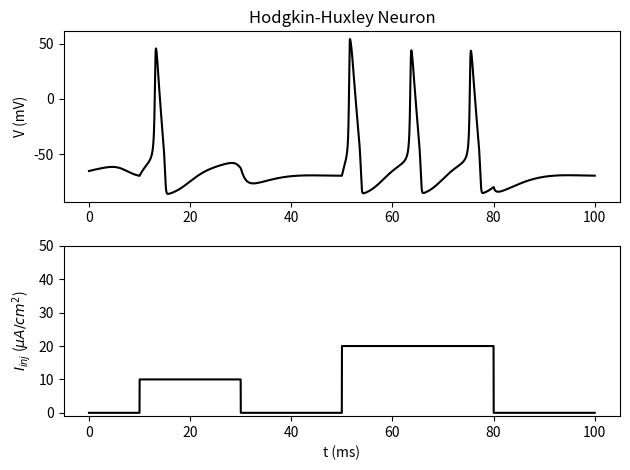
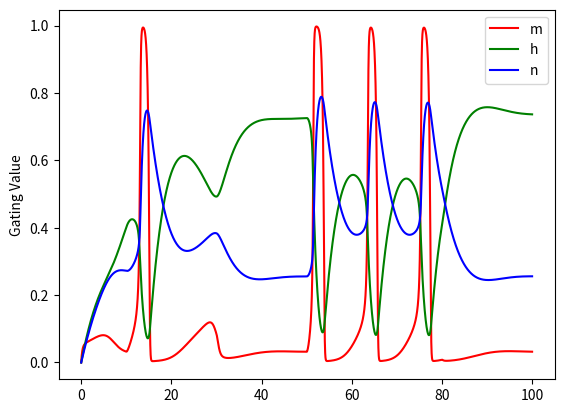

The script that saved these images, in order:
#!/usr/bin/env python3
# -*- coding: utf-8 -*-
"""
Created on Sat Oct 17 00:05:44 2020

[redacted]
"""

import numpy as np
#import matplotlib.pyplot as plt
import pylab as plt
from scipy.integrate import odeint

class HHMODEL():
    """Full Hodgkin-Huxley Model implemented in Python"""
    def __init__(self,C,g_Na,g_K,g_L,V_Na,V_K,V_L):
        self.C  =   C
        """membrane capacitance, in uF/cm^, [0.5, 1], 1 is mostly used"""

        self.g_Na = g_Na
        """Sodium (Na) maximum conductances, in mS/cm^2, [0, 500], desired value = 120"""

        self.g_K  =  g_K
        """Postassium (K) maximum conductances, in mS/cm^2, [0, 300], desired value = 36"""

        self.g_L  =  g_L
        """Leak maximum conductances, in mS/cm^2, about 0.3 from H-H paper"""

        self.V_Na =  V_Na
        """ Equilibrium potentials for the sodium, 60"""

        self.V_K  = V_K
        """ Equilibrium potentials for the potassium, -88"""
        self.V_L  = V_L
        """ Leaky Equilibrium potentials, -61"""

        self.t = np.arange(0.0, 100.0, 0.01)
        """ The time to integrate over """

        
    def a_mV(self, V):
        """Channel gating kinetics. Functions of membrane voltage"""
        return 0.1*(V+40)/(1-np.exp(-(V+40)/10))

    def b_mV(self, V):
        """Channel gating kinetics. Functions of membrane voltage"""
        return 4*np.exp(-(V+65)/18)

    def a_hV(self, V):
        """Channel gating kinetics. Functions of membrane voltage"""
        return 0.07*np.exp(-(V+65)/20)

    def b_hV(self, V):
        """Channel gating kinetics. Functions of membrane voltage"""
        return 1/(1+np.exp(-(V+35)/10))

    def a_nV(self, V):
        """Channel gating kinetics. Functions of membrane voltage"""
        return 0.01*(V+55)/(1-np.exp(-(V+55)/10))

    def b_nV(self, V):
        """Channel gating kinetics. Functions of membrane voltage"""
        return 0.125*np.exp(-(V+65)/80)

    def num_Na(self, V, m, h):
        return self.g_Na*(m**3)*h*(V - self.V_Na)

    def num_K(self, V, n):
        return self.g_K*(n**4)*(V - self.V_K)
    
    #  Leak
    def num_L(self, V):
        return self.g_L*(V - self.V_L)

    def Inj_current(self, t):
        if t < 10 or (t>=30 and t<50) or (t>=80):
            I = 0
        elif t>=10 and t<30:
            I = 10
        elif t>= 50 and t<80:
            I = 20
        

        return I

    @staticmethod
    def diffEquations(solved_Eqs, t,self):
   
        V, m, h, n = solved_Eqs

        dVdt = (self.Inj_current(t)- self.num_Na(V, m, h) - self.num_K(V, n) - self.num_L(V)) / self.C
        dmdt = self.a_mV(V)*(1.0-m) - self.b_mV(V)*m
        dhdt = self.a_hV(V)*(1.0-h) - self.b_hV(V)*h
        dndt = self.a_nV(V)*(1.0-n) - self.b_nV(V)*n
        return dVdt, dmdt, dhdt, dndt

    def HHProcess(self):


        solved_Eqs= odeint(self.diffEquations, [-65, 0, 0, 0], self.t, args=(self,))
        V = solved_Eqs[:,0]
        m = solved_Eqs[:,1]
        h = solved_Eqs[:,2]
        n = solved_Eqs[:,3]

        
        plt.figure()
        ax1 = plt.subplot(2,1,1)
        plt.title('Hodgkin-Huxley Neuron')
        plt.plot(self.t, V, 'k')
        plt.ylabel('V (mV)')

#
        plt.subplot(2,1,2, sharex = ax1)
        i_inj_values = [self.Inj_current(t) for t in self.t]
        plt.plot(self.t, i_inj_values, 'k')
        plt.xlabel('t (ms)')
        plt.ylabel('$I_{inj}$ ($\\mu{A}/cm^2$)')
        plt.ylim(-1, 50)

        plt.tight_layout()
        plt.show()
        
        plt.figure()
        plt.plot(self.t, m, 'r', label='m')
        plt.plot(self.t, h, 'g', label='h')
        plt.plot(self.t, n, 'b', label='n')
        plt.ylabel('Gating Value')
        plt.legend()
        plt.show()


if __name__ == '__main__':
    HH = HHMODEL(1.0,120,36,0.3,60,-88,-61)
    HH.HHProcess()
